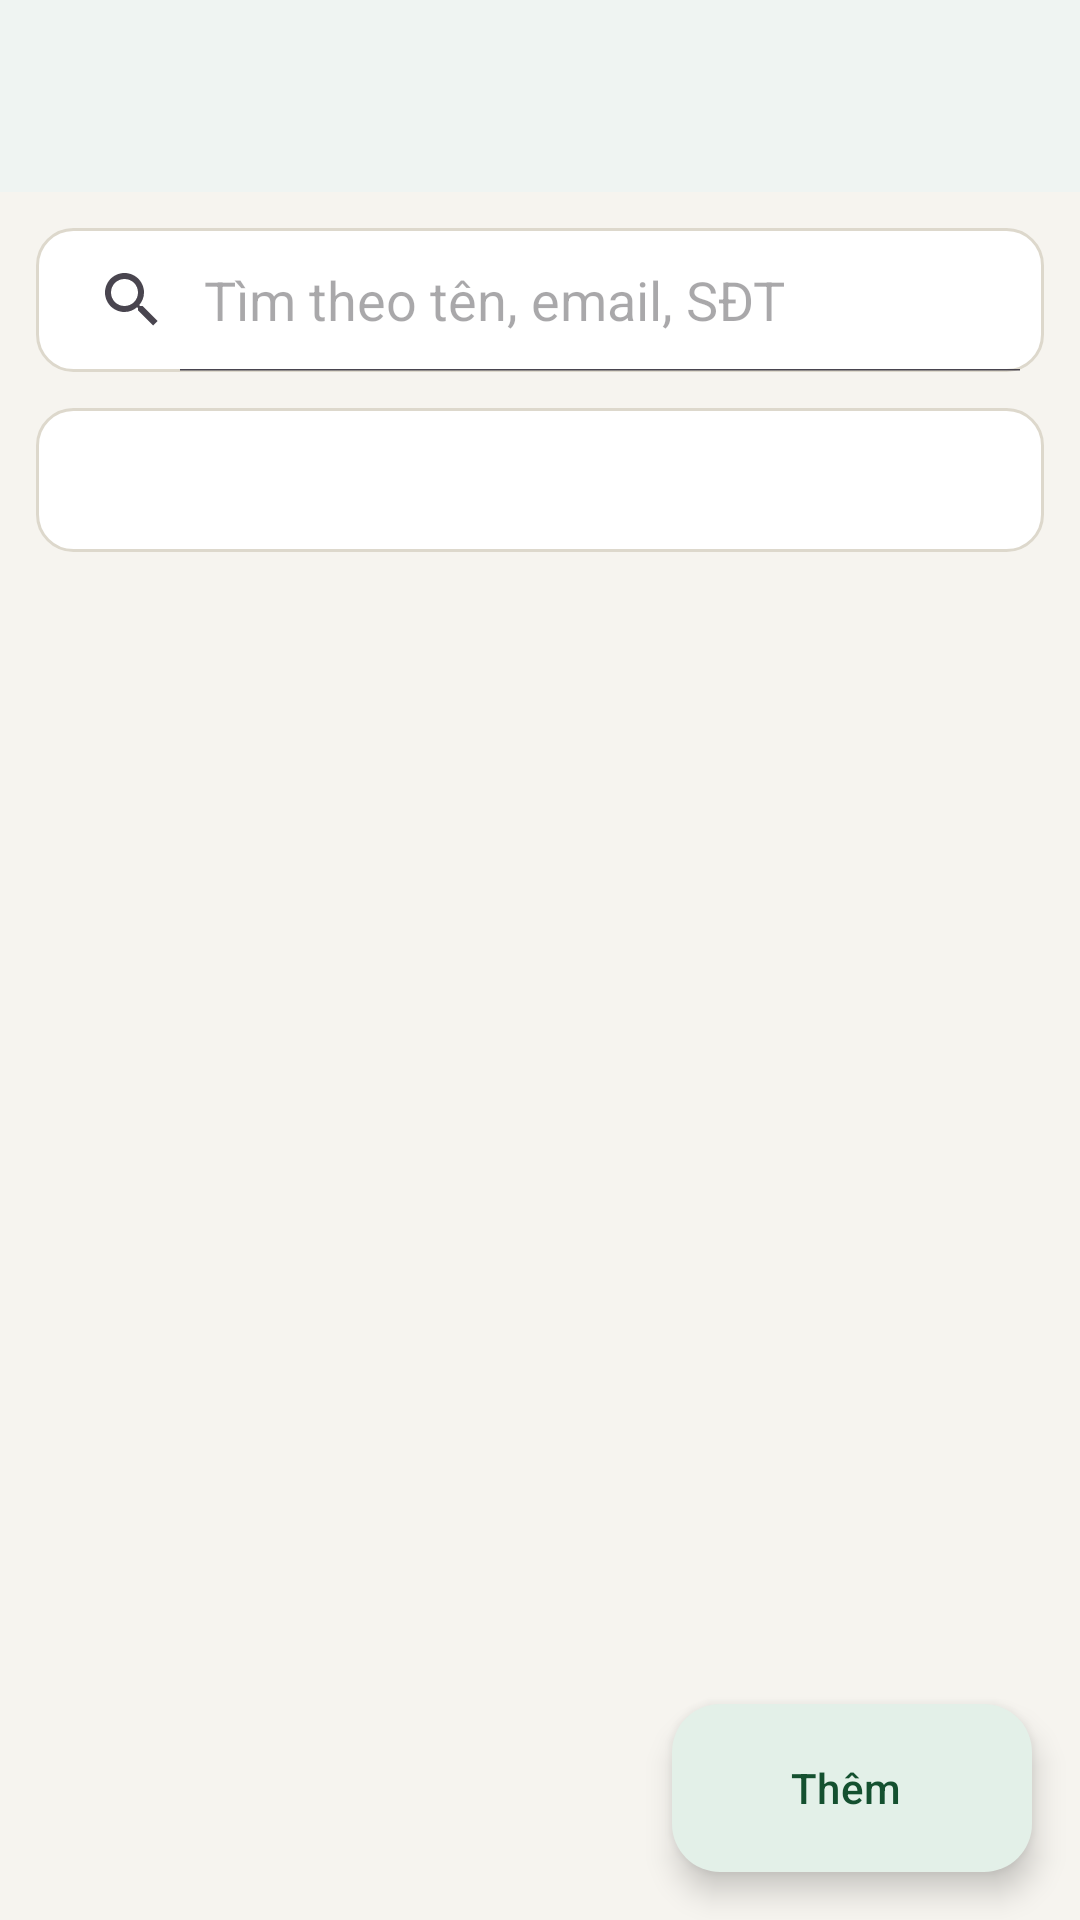

Layout XML and referenced resources for this Android screen:
<!-- AndroidManifest.xml: application theme Theme.DoAnAppGiaodoan -->
<!-- res/layout/activity_manage_users.xml -->
<?xml version="1.0" encoding="utf-8"?>
<LinearLayout xmlns:android="http://schemas.android.com/apk/res/android"
    xmlns:app="http://schemas.android.com/apk/res-auto"
    android:layout_width="match_parent" android:layout_height="match_parent"
    android:background="@color/bg" android:fitsSystemWindows="true" android:orientation="vertical">
    <com.google.android.material.appbar.MaterialToolbar android:id="@+id/toolbar" style="@style/Toolbar"
        android:layout_width="match_parent" android:layout_height="?attr/actionBarSize" />
    <SearchView android:id="@+id/searchView" android:layout_width="match_parent" android:layout_height="48dp"
        android:layout_marginStart="12dp" android:layout_marginTop="12dp" android:layout_marginEnd="12dp"
        android:background="@drawable/bg_card" android:iconifiedByDefault="false" android:queryHint="Tìm theo tên, email, SĐT" />
    <Spinner android:id="@+id/spRole" android:layout_width="match_parent" android:layout_height="48dp"
        android:layout_margin="12dp" android:background="@drawable/bg_card" />
    <FrameLayout android:layout_width="match_parent" android:layout_height="match_parent">
        
        <ListView android:id="@+id/listView" android:layout_width="match_parent" android:layout_height="match_parent"
            android:clipToPadding="false" android:divider="@null" android:paddingStart="12dp" android:paddingEnd="12dp" android:paddingBottom="88dp" />
        <com.google.android.material.floatingactionbutton.ExtendedFloatingActionButton android:id="@+id/fab"
            android:layout_width="wrap_content" android:layout_height="wrap_content"
            android:layout_gravity="bottom|end" android:layout_margin="16dp" android:text="Thêm" app:icon="@drawable/ic_add" />
    </FrameLayout>
</LinearLayout>
<!-- resources referenced by this layout -->
<resources>
  <color name="bg">#F6F4EF</color>
  <!-- drawable bg_card (drawable) -->
  <shape xmlns:android="http://schemas.android.com/apk/res/android">
      <solid android:color="@color/card" />
      <corners android:radius="12dp" />
      <stroke android:width="1dp" android:color="@color/line" />
  </shape>
  <style name="Toolbar" parent="Widget.Material3.Toolbar">
          <item name="android:background">@color/white</item>
          <item name="titleTextColor">@color/ink</item>
          <item name="android:elevation">2dp</item>
      </style>
  <style name="Theme.DoAnAppGiaodoan" parent="Base.Theme.DoAnAppGiaodoan" />
  <color name="card">#FFFFFF</color>
  <color name="line">#DDD8CC</color>
  <color name="white">#FFFFFFFF</color>
  <color name="ink">#1C1B19</color>
  <style name="Base.Theme.DoAnAppGiaodoan" parent="Theme.Material3.Light.NoActionBar">
          <item name="colorPrimary">@color/primary</item>
          <item name="colorOnPrimary">@color/white</item>
          <item name="colorPrimaryContainer">@color/primary_light</item>
          <item name="colorOnPrimaryContainer">@color/primary_dark</item>
          <item name="colorSecondary">@color/primary</item>
          <item name="android:colorBackground">@color/bg</item>
          <item name="colorSurface">@color/white</item>
          <item name="android:windowLightStatusBar">true</item>
      </style>
  <color name="primary">#1E6B47</color>
  <color name="primary_light">#E3F0E8</color>
  <color name="primary_dark">#14502F</color>
</resources>
